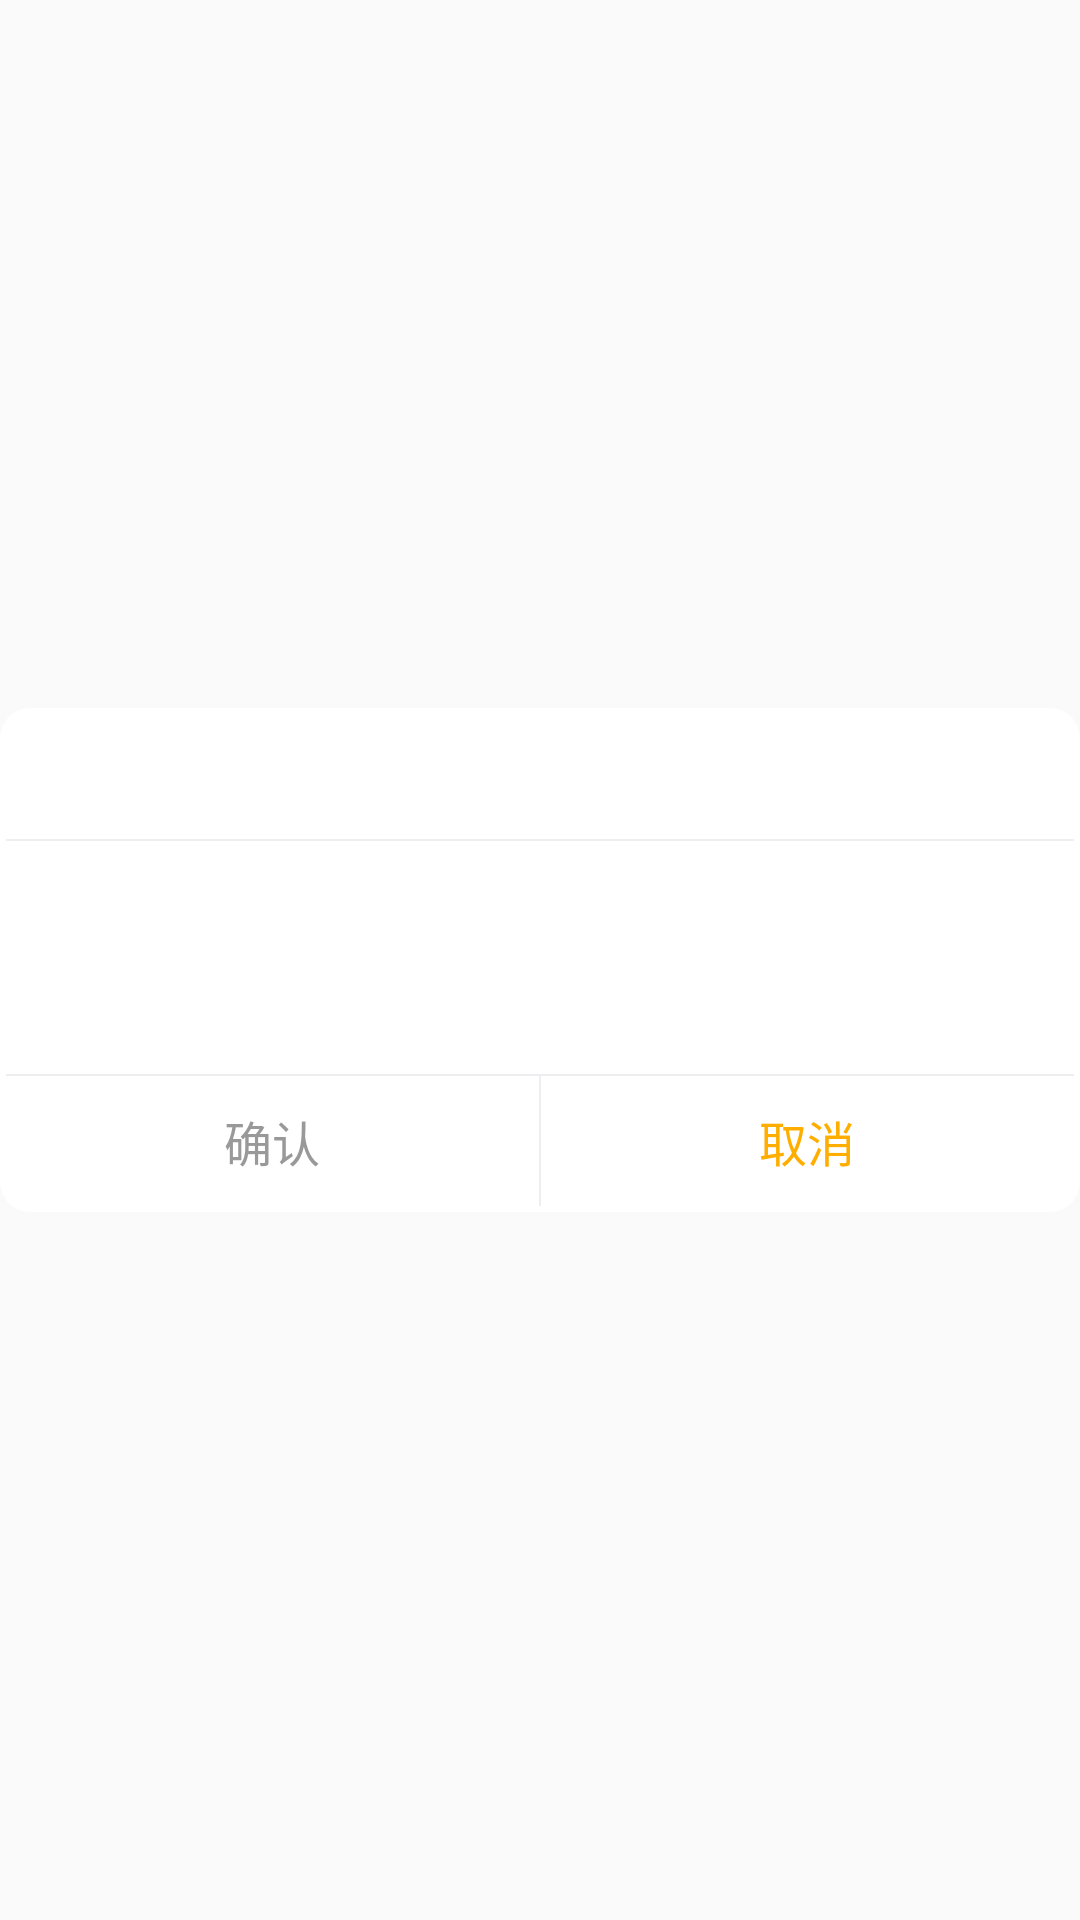

This screen was rendered from an Android layout file. Write that file and the resources it references.
<!-- AndroidManifest.xml: application theme AppTheme -->
<!-- res/layout/dialog_show_message_layout.xml -->
<?xml version="1.0" encoding="utf-8"?>
<RelativeLayout xmlns:android="http://schemas.android.com/apk/res/android"
                android:layout_width="match_parent"
                android:layout_height="match_parent"
                android:orientation="vertical">

    

    <LinearLayout
        android:background="@drawable/shape_bg"
        android:padding="2dp"
        android:layout_width="fill_parent"
        android:layout_height="wrap_content"
        android:layout_centerInParent="true"
        android:orientation="vertical">

        <TextView
            android:id="@+id/tv_title"
            android:layout_width="fill_parent"
            android:layout_height="wrap_content"
            android:gravity="center"
            android:padding="10dp"
            android:textColor="@color/colorTitle"
            android:textSize="16sp"/>

        <View
            android:layout_width="fill_parent"
            android:layout_height="0.5dp"
            android:background="@color/colorLine"/>

        <LinearLayout
            android:id="@+id/content"
            android:layout_width="fill_parent"
            android:layout_height="wrap_content"
            android:layout_gravity="center"
            android:orientation="vertical"
            android:padding="10dp"
            android:visibility="gone"/>

        <TextView
            android:id="@+id/tv_message"
            android:layout_width="fill_parent"
            android:layout_height="wrap_content"
            android:layout_marginBottom="20dp"
            android:layout_marginLeft="5dp"
            android:layout_marginRight="5dp"
            android:layout_marginTop="20dp"
            android:gravity="center"
            android:padding="8dp"
            android:textColor="@color/txt_color"
            android:textSize="16sp"/>

        <View
            android:id="@+id/line"
            android:layout_width="fill_parent"
            android:layout_height="0.5dp"
            android:background="@color/colorLine"/>

        <LinearLayout
            android:id="@+id/btn_layout"
            android:layout_width="fill_parent"
            android:layout_height="wrap_content"
            android:orientation="horizontal">

            <TextView
                android:id="@+id/tv_ok"
                android:layout_width="0dp"
                android:layout_height="wrap_content"
                android:layout_weight="1"
                android:background="@null"
                android:gravity="center"
                android:padding="10dp"
                android:text="确认"
                android:textColor="@color/txt_grey_color"
                android:textSize="16sp"/>


            <View
                android:layout_width="0.5dp"
                android:layout_height="fill_parent"
                android:background="@color/colorLine"/>

            <TextView
                android:id="@+id/tv_cancel"
                android:layout_width="0dp"
                android:layout_height="wrap_content"
                android:layout_weight="1"
                android:background="@null"
                android:gravity="center"
                android:padding="10dp"
                android:text="取消"
                android:textColor="@color/yellow"
                android:textSize="16sp"/>
        </LinearLayout>
    </LinearLayout>

</RelativeLayout>
<!-- resources referenced by this layout -->
<resources>
  <color name="colorLine">#eeedef</color>
  <color name="colorTitle">#333333</color>
  <color name="txt_color">#646464</color>
  <color name="txt_grey_color">#999999</color>
  <color name="yellow">#ffae00</color>
  <!-- drawable shape_bg (drawable) -->
  <?xml version="1.0" encoding="utf-8"?>
  <shape xmlns:android="http://schemas.android.com/apk/res/android"
         android:shape="rectangle">
  
      
  
      <solid android:color="#ffffff"/>
  
      <corners android:radius="10dp"/>
  </shape>
  <style name="AppTheme" parent="Theme.AppCompat.Light.DarkActionBar">
          
          <item name="colorPrimary">@color/colorPrimary</item>
          <item name="colorPrimaryDark">@color/colorPrimaryDark</item>
          <item name="colorAccent">@color/colorAccent</item>
      </style>
  <color name="colorPrimary">#646464</color>
  <color name="colorPrimaryDark">#000000</color>
  <color name="colorAccent">#FF4081</color>
</resources>
